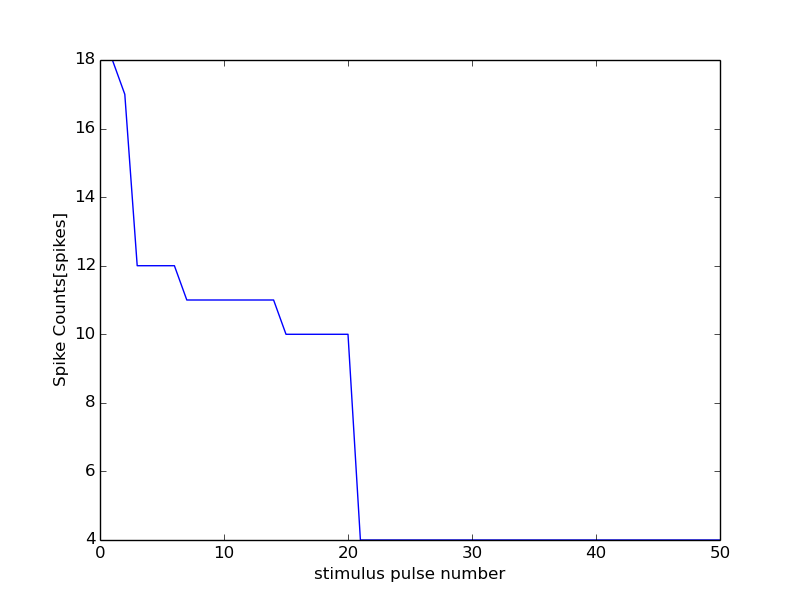

Source data for this figure (header and first rows):
21000, 12000
0, 0
1, 18
2, 17
3, 12
4, 12
5, 12
6, 12
7, 11
8, 11
9, 11
10, 11
11, 11
12, 11
13, 11
14, 11
15, 10
16, 10
17, 10
18, 10
19, 10
20, 10
21, 4
22, 4
23, 4
24, 4
25, 4
26, 4
27, 4
28, 4
29, 4
30, 4
31, 4
32, 4
33, 4
34, 4
35, 4
36, 4
37, 4
38, 4
39, 4
40, 4
41, 4
42, 4
43, 4
44, 4
45, 4
46, 4
47, 4
48, 4
49, 4
50, 4
